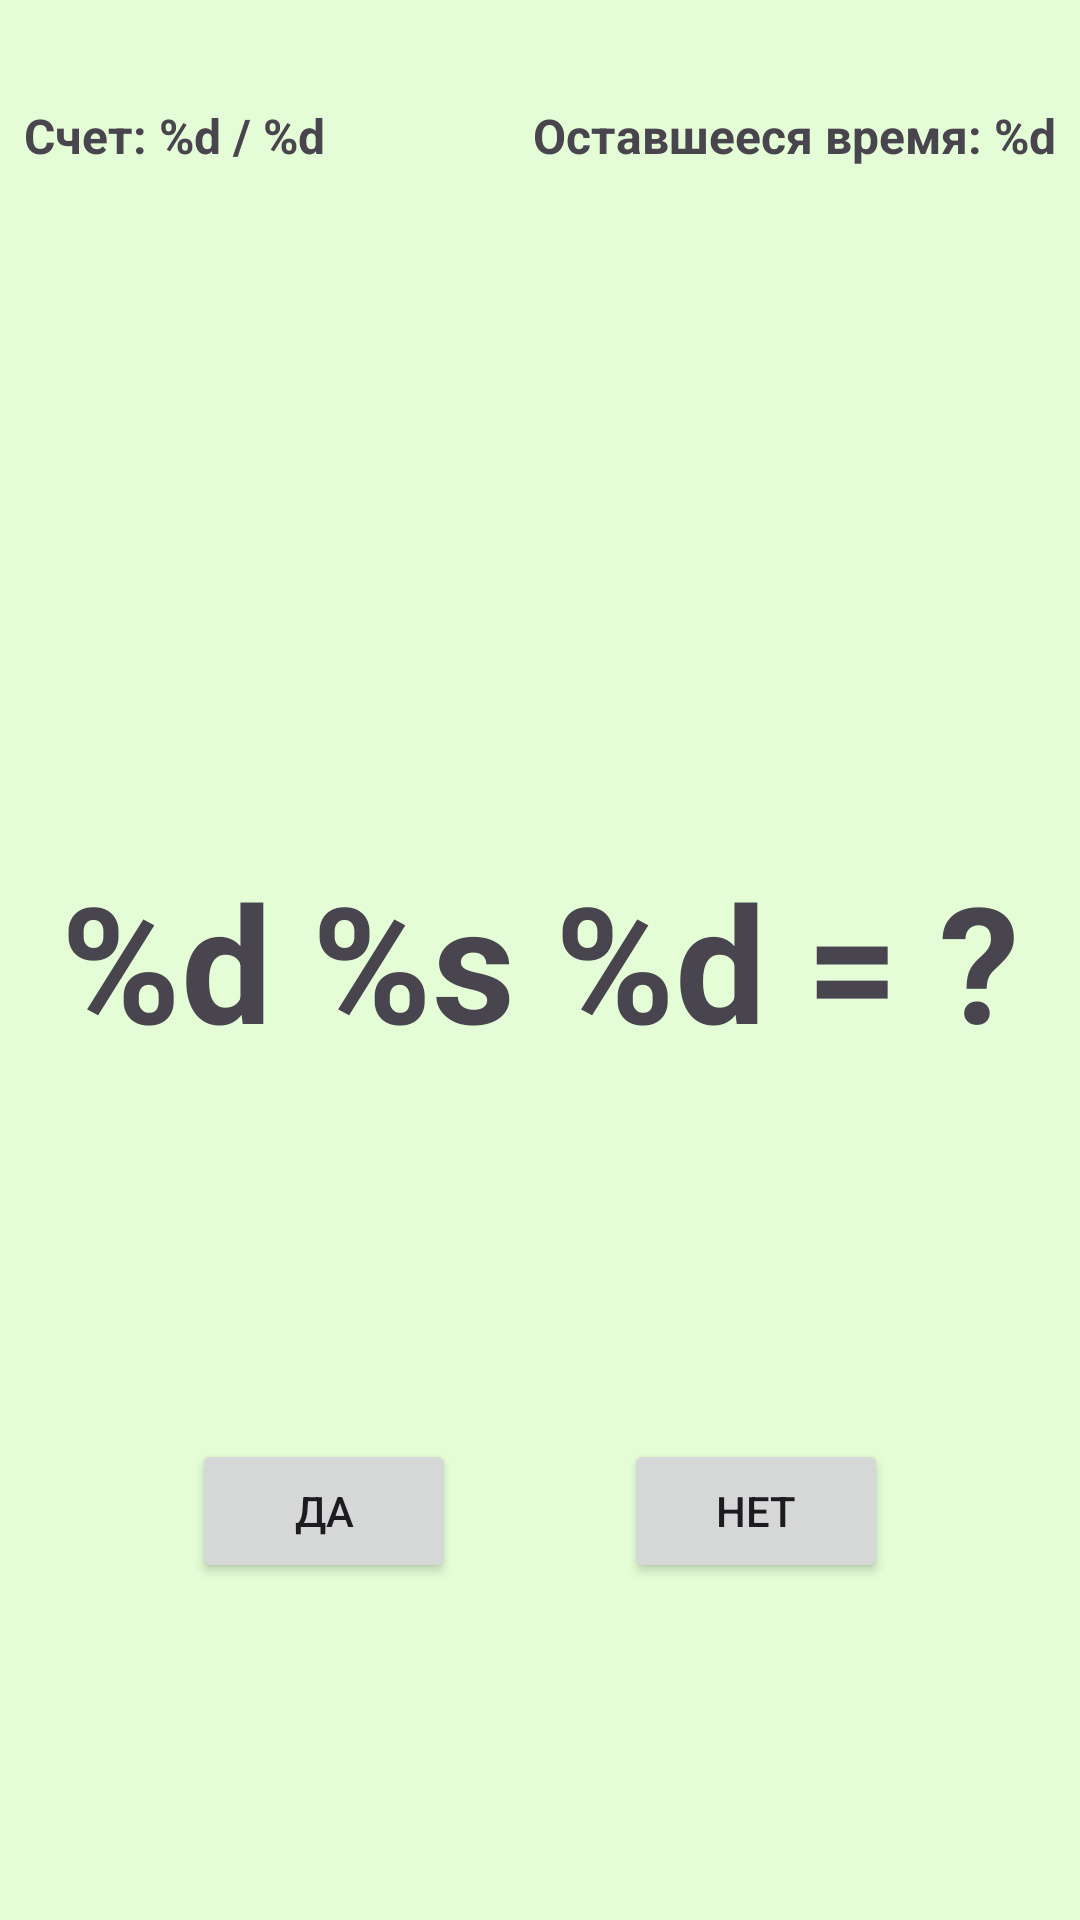

Here is an Android app screen rendered from its layout file. Give the layout XML and the strings, colors and styles it references.
<!-- AndroidManifest.xml: application theme Theme.CountTrainer -->
<!-- res/layout/activity_quiz_inequality.xml -->
<?xml version="1.0" encoding="utf-8"?>
<androidx.constraintlayout.widget.ConstraintLayout xmlns:android="http://schemas.android.com/apk/res/android"
    xmlns:app="http://schemas.android.com/apk/res-auto"
    xmlns:tools="http://schemas.android.com/tools"
    android:id="@+id/main"
    android:layout_width="match_parent"
    android:layout_height="match_parent"
    android:background="@color/background_green"
    tools:context=".QuizInequalityActivity">


    <ImageView
        android:id="@+id/imageViewLose"
        android:layout_width="300dp"
        android:layout_height="300dp"
        android:src="@drawable/lose_image"
        android:visibility="gone"
        app:layout_constraintBottom_toBottomOf="@+id/textViewQuestion"
        app:layout_constraintEnd_toEndOf="parent"
        app:layout_constraintStart_toStartOf="parent"
        app:layout_constraintTop_toTopOf="@+id/textViewQuestion" />

    <ImageView
        android:id="@+id/imageViewWin"
        android:layout_width="300dp"
        android:layout_height="300dp"
        android:src="@drawable/win_image"
        android:visibility="gone"
        app:layout_constraintBottom_toBottomOf="@+id/textViewQuestion"
        app:layout_constraintEnd_toEndOf="parent"
        app:layout_constraintStart_toStartOf="parent"
        app:layout_constraintTop_toTopOf="@+id/textViewQuestion" />

    <TextView
        android:id="@+id/textViewScore"
        android:layout_width="wrap_content"
        android:layout_height="wrap_content"
        android:layout_marginHorizontal="8dp"
        android:text="@string/score"
        android:textSize="16sp"
        android:textStyle="bold"
        app:layout_constraintBottom_toTopOf="@+id/textViewIncorrectAnswer"
        app:layout_constraintEnd_toStartOf="@+id/textViewRemainTime"
        app:layout_constraintHorizontal_bias="0.5"
        app:layout_constraintHorizontal_chainStyle="spread_inside"
        app:layout_constraintStart_toStartOf="parent"
        app:layout_constraintTop_toTopOf="parent"
        tools:text="Счёт: 10 / 100" />

    <TextView
        android:id="@+id/textViewRemainTime"
        android:layout_width="wrap_content"
        android:layout_height="wrap_content"
        android:layout_marginHorizontal="8dp"
        android:text="@string/remain_time"
        android:textSize="16sp"
        android:textStyle="bold"
        app:layout_constraintBottom_toBottomOf="@+id/textViewScore"
        app:layout_constraintEnd_toEndOf="parent"
        app:layout_constraintHorizontal_bias="0.5"
        app:layout_constraintStart_toEndOf="@+id/textViewScore"
        app:layout_constraintTop_toTopOf="@+id/textViewScore"
        tools:text="Оставшееся время: 15" />


    <TextView
        android:id="@+id/textViewCorrectAnswer"
        android:layout_width="match_parent"
        android:layout_height="wrap_content"
        android:layout_margin="8dp"
        android:background="@color/green"
        android:padding="8dp"
        android:text="@string/answer_correct"
        android:textAlignment="center"
        android:textColor="@color/white"
        android:textSize="32sp"
        android:textStyle="bold"
        android:visibility="invisible"
        app:layout_constraintBottom_toTopOf="@+id/textViewQuestion"
        app:layout_constraintEnd_toEndOf="parent"
        app:layout_constraintStart_toStartOf="parent"
        app:layout_constraintTop_toBottomOf="@+id/textViewScore"
        tools:visibility="invisible" />

    <TextView
        android:id="@+id/textViewIncorrectAnswer"
        android:layout_width="match_parent"
        android:layout_height="wrap_content"
        android:layout_margin="8dp"
        android:background="@drawable/round_shape_red"
        android:padding="8dp"
        android:text="@string/answer_incorrect"
        android:textAlignment="center"
        android:textColor="@color/white"
        android:textSize="32sp"
        android:textStyle="bold"
        android:visibility="invisible"
        app:layout_constraintBottom_toTopOf="@+id/textViewQuestion"
        app:layout_constraintEnd_toEndOf="parent"
        app:layout_constraintHorizontal_bias="0.0"
        app:layout_constraintStart_toStartOf="parent"
        app:layout_constraintTop_toBottomOf="@+id/textViewScore"
        tools:visibility="visible" />

    <TextView
        android:id="@+id/textViewQuestion"
        android:layout_width="match_parent"
        android:layout_height="240dp"
        android:gravity="center"
        android:text="@string/textQuestion"
        android:textSize="54sp"
        android:textStyle="bold"
        app:layout_constraintBottom_toBottomOf="parent"
        app:layout_constraintEnd_toEndOf="parent"
        app:layout_constraintHorizontal_bias="1.0"
        app:layout_constraintStart_toStartOf="parent"
        app:layout_constraintTop_toTopOf="parent"
        tools:text="10 + 5 = ?" />

    <Button
        android:id="@+id/buttonNo"
        android:layout_width="wrap_content"
        android:layout_height="wrap_content"
        android:layout_marginEnd="8dp"
        android:text="Нет"
        app:layout_constraintEnd_toEndOf="parent"
        app:layout_constraintHorizontal_bias="0.5"
        app:layout_constraintStart_toEndOf="@+id/buttonYes"
        app:layout_constraintTop_toTopOf="@+id/buttonYes" />

    <Button
        android:id="@+id/buttonYes"
        android:layout_width="wrap_content"
        android:layout_height="wrap_content"
        android:layout_marginStart="8dp"
        android:text="Да"
        app:layout_constraintBottom_toBottomOf="parent"
        app:layout_constraintEnd_toStartOf="@+id/buttonNo"
        app:layout_constraintHorizontal_bias="0.5"
        app:layout_constraintStart_toStartOf="parent"
        app:layout_constraintTop_toBottomOf="@+id/textViewQuestion"
        app:layout_constraintVertical_bias="0.26" />

</androidx.constraintlayout.widget.ConstraintLayout>
<!-- resources referenced by this layout -->
<resources>
  <color name="background_green">#E4FDD6</color>
  <color name="green">#4CAF50</color>
  <color name="white">#FFFFFFFF</color>
  <!-- drawable lose_image: jpg bitmap (drawable, 210416 bytes) -->
  <!-- drawable win_image: webp bitmap (drawable, 36204 bytes) -->
  <string name="answer_correct">Верно!</string>
  <string name="answer_incorrect">Неверно. Ответ: %d</string>
  <string name="remain_time">Оставшееся время: %d</string>
  <string name="score">Счет: %d / %d</string>
  <string name="textQuestion">%d %s %d = ?</string>
  <style name="Theme.CountTrainer" parent="Base.Theme.CountTrainer" />
  <style name="Base.Theme.CountTrainer" parent="Theme.Material3.DayNight.NoActionBar">
          
          <item name="colorPrimary">@color/red</item>
      </style>
  <color name="red">#F44336</color>
</resources>
